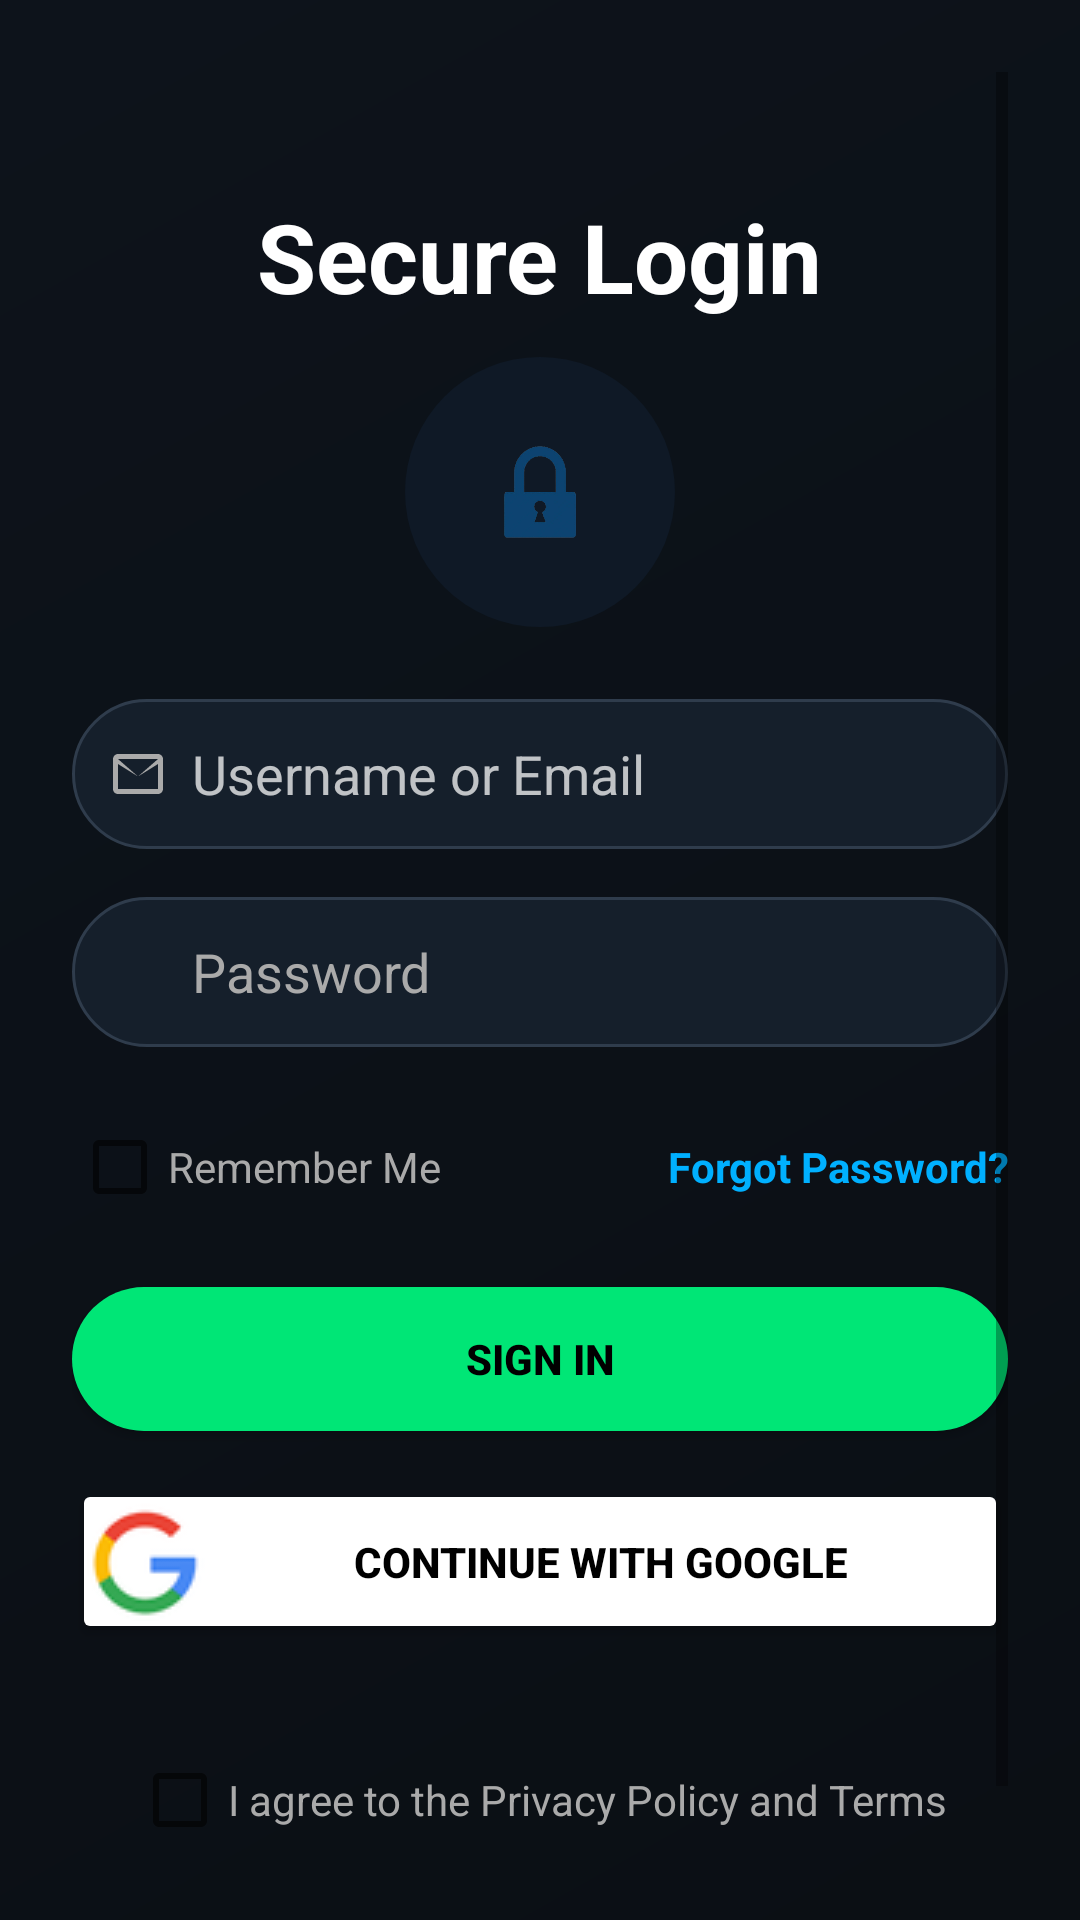

This screen was rendered from an Android layout file. Write that file and the resources it references.
<!-- AndroidManifest.xml: application theme Theme.MaterialComponents.DayNight.NoActionBar -->
<!-- res/layout/activity_login.xml -->
<?xml version="1.0" encoding="utf-8"?>
<ScrollView xmlns:android="http://schemas.android.com/apk/res/android"
    android:layout_width="match_parent"
    android:layout_height="match_parent"
    android:padding="24dp"
    android:background="@drawable/bg_gradient">

    <LinearLayout
        android:layout_width="match_parent"
        android:layout_height="wrap_content"
        android:orientation="vertical"
        android:gravity="center_horizontal"
        android:paddingTop="40dp">

        
        <TextView
            android:layout_width="wrap_content"
            android:layout_height="wrap_content"
            android:text="Secure Login"
            android:textSize="32sp"
            android:textStyle="bold"
            android:textColor="#FFFFFF"
            android:layout_marginBottom="12dp" />

        
        
        <ImageView
            android:layout_width="90dp"
            android:layout_height="90dp"
            android:src="@drawable/loctmn"
            android:background="@drawable/bg_circle"
            android:padding="20dp"
            android:layout_marginBottom="24dp" />


        
        <RelativeLayout
            android:layout_width="match_parent"
            android:layout_height="50dp"
            android:layout_marginBottom="16dp"
            android:background="@drawable/bg_input_glow"
            android:paddingStart="12dp"
            android:paddingEnd="12dp">

            <ImageView
                android:id="@+id/emailIcon"
                android:layout_width="20dp"
                android:layout_height="20dp"
                android:layout_alignParentStart="true"
                android:layout_centerVertical="true"
                android:src="@drawable/ic_email"
                android:layout_marginEnd="8dp" />

            <EditText
                android:id="@+id/usernameOrEmailEditText"
                android:layout_width="match_parent"
                android:layout_height="match_parent"
                android:layout_toEndOf="@id/emailIcon"
                android:hint="Username or Email"
                android:inputType="textEmailAddress"
                android:textColor="#FFFFFF"
                android:textColorHint="#BBFFFFFF"

                android:background="@android:color/transparent"
                android:padding="0dp" />
        </RelativeLayout>

        
        <RelativeLayout
            android:layout_width="match_parent"
            android:layout_height="50dp"
            android:layout_marginBottom="16dp"
            android:background="@drawable/bg_input_glow"
            android:paddingStart="12dp"
            android:paddingEnd="12dp">

            
            <ImageView
                android:id="@+id/passwordIcon"
                android:layout_width="20dp"
                android:layout_height="20dp"
                android:layout_alignParentStart="true"
                android:layout_centerVertical="true"
                android:src="@drawable/password"
                android:layout_marginEnd="8dp" />

            
            <EditText
                android:id="@+id/passwordEditText"
                android:layout_width="match_parent"
                android:layout_height="match_parent"
                android:layout_toEndOf="@id/passwordIcon"
                android:layout_toStartOf="@id/passwordToggle"
                android:layout_marginEnd="8dp"
                android:hint="Password"
                android:inputType="textPassword"
                android:textColor="#FFFFFF"
                android:textColorHint="#AAAAAA"
                android:background="@android:color/transparent"
                android:padding="0dp" />

            
            <ImageView
                android:id="@+id/passwordToggle"
                android:layout_width="24dp"
                android:layout_height="24dp"
                android:layout_alignParentEnd="true"
                android:layout_centerVertical="true"
                android:src="@drawable/hide"
                android:contentDescription="Toggle Password" />
        </RelativeLayout>

        
        <LinearLayout
            android:layout_width="match_parent"
            android:layout_height="wrap_content"
            android:orientation="horizontal"
            android:layout_marginBottom="16dp"
            android:weightSum="2">

            <CheckBox
                android:id="@+id/rememberMeCheckBox"
                android:layout_width="0dp"
                android:layout_height="wrap_content"
                android:layout_weight="1"
                android:text="Remember Me"
                android:textColor="#AAAAAA" />

            <TextView
                android:id="@+id/forgotPasswordText"
                android:layout_width="0dp"
                android:layout_height="wrap_content"
                android:layout_weight="1"
                android:gravity="end"
                android:text="Forgot Password?"
                android:textColor="#00B0FF"
                android:textStyle="bold" />
        </LinearLayout>

        
        <Button
            android:id="@+id/loginButton"
            android:layout_width="match_parent"
            android:layout_height="wrap_content"
            android:text="Sign In"
            android:backgroundTint="#00E676"
            android:textColor="#000000"
            android:textStyle="bold"
            android:layout_marginBottom="16dp"
            android:background="@drawable/btn_gradient"/>

        

        

        <Button
            android:id="@+id/googleSignInButton"
            android:layout_width="match_parent"
            android:layout_height="55dp"
            android:layout_marginBottom="20dp"
            android:backgroundTint="#FFFFFF"
            android:drawableLeft="@drawable/gi"
            android:padding="5dp"
            android:text="Continue with Google"
            android:textColor="#000000"
            android:textStyle="bold"

            />

        <CheckBox
            android:id="@+id/privacyPolicyCheckBox"
            android:layout_width="wrap_content"
            android:layout_height="wrap_content"
            android:text="I agree to the Privacy Policy and Terms"
            android:textColor="#AAAAAA"
            android:layout_gravity="center_horizontal"
            android:layout_marginTop="8dp" />

        
        <TextView
            android:id="@+id/tvRegisterNow"
            android:layout_width="wrap_content"
            android:layout_height="wrap_content"
            android:text="New user? Register Now"
            android:textColor="#00B0FF"
            android:textStyle="bold"
            android:textSize="14sp"
            android:layout_marginTop="20dp"
            android:layout_gravity="center_horizontal" />
    </LinearLayout>
</ScrollView>
<!-- resources referenced by this layout -->
<resources>
  <!-- drawable bg_circle (drawable) -->
  <?xml version="1.0" encoding="utf-8"?>
  <shape xmlns:android="http://schemas.android.com/apk/res/android">
      <solid android:color="#0F1926" />
      <corners android:radius="999dp" />
  </shape>
  <!-- drawable bg_gradient (drawable) -->
  <?xml version="1.0" encoding="utf-8"?>
  <layer-list xmlns:android="http://schemas.android.com/apk/res/android">
      <item>
          <shape android:shape="rectangle">
              <gradient
                  android:startColor="#0B0F14"
                  android:endColor="#0D131B"
                  android:angle="135" />
          </shape>
      </item>
  </layer-list>
  <!-- drawable bg_input_glow (drawable) -->
  <?xml version="1.0" encoding="utf-8"?>
  <shape xmlns:android="http://schemas.android.com/apk/res/android">
      <solid android:color="#151F2B" />
      <corners android:radius="30dp" />
      <stroke
          android:width="1dp"
          android:color="#2F3C4C" />
      <padding android:left="12dp" android:right="12dp" />
  </shape>
  <!-- drawable btn_gradient (drawable) -->
  <?xml version="1.0" encoding="utf-8"?>
  <shape xmlns:android="http://schemas.android.com/apk/res/android" android:shape="rectangle">
      <gradient
          android:startColor="#00FFC6"
          android:endColor="#00D1FF"
          android:angle="90" />
      <corners android:radius="30dp" />
  </shape>
  <!-- drawable gi: png bitmap (drawable, 2149 bytes) -->
  <!-- drawable ic_email (drawable) -->
  <vector xmlns:android="http://schemas.android.com/apk/res/android"
      android:width="24dp"
      android:height="24dp"
      android:viewportWidth="24"
      android:viewportHeight="24">
      <path
          android:fillColor="#AAAAAA"
          android:pathData="M20,4H4c-1.1,0 -1.99,0.9 -1.99,2L2,18c0,1.1 0.89,2 1.99,2H20c1.1,0 2,-0.9 2,-2V6c0,-1.1 -0.9,-2 -2,-2zM20,6v0.01L12,13 4,6.01V6H20zM4,18V8l8,5 8,-5v10H4z" />
  </vector>
  <!-- drawable loctmn: png bitmap (drawable, 55467 bytes) -->
</resources>
